Labelled photos from "Processed", an image-classification folder in dumdles/MangoOrOrange. The possible labels are: mango, orange.

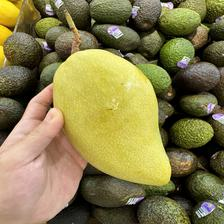
Label: mango

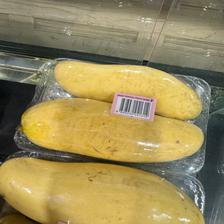
Label: mango

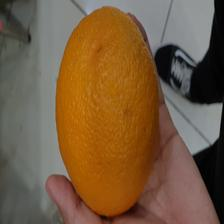
Label: orange

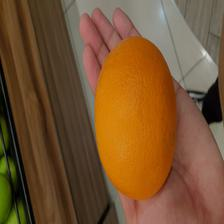
Label: orange

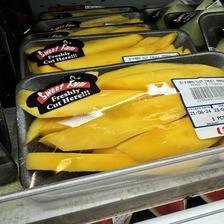
Label: mango

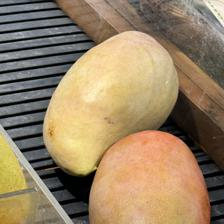
Label: mango
